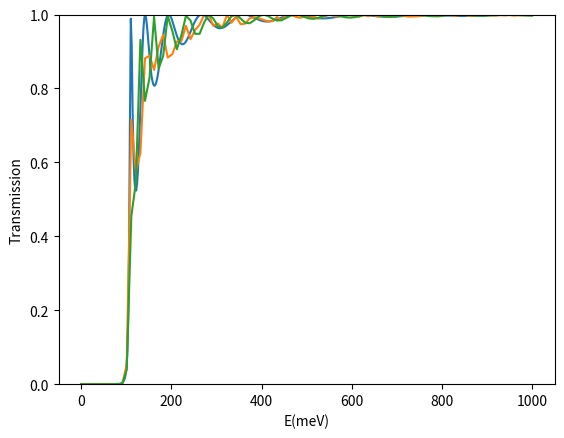

Generate this figure with matplotlib:
# [redacted]
# This code was developped in July-November 2018
# Solution of Schrodinger equation in 1D

# Bound states
#  Discretize 1D equation in a line
#  Set potential in the middle of the line
#  Diagonalize sparse matrix for a few eigenstates

# Scattering states
#  Numerical propagation of wave function from one side of the barrier
#  to the other; algebraic determination of scattering coefficient t_k

# Minor editions in 2021 edition

import numpy as np
import scipy.linalg as spy
import matplotlib.pyplot as plt

figurenum=1

            ##########################################################
            #   TABLE OF CONTENTS                                    #
            #                                                        #
            #   I. MAIN FUNCTIONS                                    #
            #   II. Plot functions                                   #
            #   III.  Potential functions                            #
            #   IV.   Auxilary functions                             #
            #   V.  Solution functions (check in case of despair).   #
            ##########################################################

#################################################################################
#################################################################################
"""
 I.  MAIN  FUNCTIONS

  1) HAM  :  computes hamiltonian matrix for a given potential
  2) TRANS:  computes the transmission coefficient T(E) for a given potential
"""

def ham(xmax,N,potfun,param,mass):
    '''
    Description
    discretize kinetic operator -h^2/2m (d^2/dx^2) in the line (-xmax, xmax) 
    INPUTS
    *xmax is a real number. It goes in AA
    *N  (integer) is the number of points in the grid.
    Therefore, there are N-1 segments
    * potfun is a function f(x,param), to be provided externally
    * param is a set of parameters, 
    
    -hbar^2/2m Phi``= (hbar^2/2m delta^2)  ( + 2 Phi(n) - Phi(n+1)-Phi(n+1))
    *ADDS potential in diagonal

    OUTPUT: A dimension N numpy array (matrix) with the discretized Hamiltonian
    in meV
    '''
    from scipy.sparse import dia_matrix
    
    dx=2.*xmax/float(N-1) #size of step
    
    hbarsquareovertwom=calchbarsquareovertwom() # approximately in meV AA^2
    
    epsilon=hbarsquareovertwom/(dx*dx)  # energy in meV
    epsilon=epsilon/mass # if mass=1,  we have electrons
    
    mat=np.array([[0.0j for i in range(N)] for j in range(N)])
    #dia_matrix((N,N),dtype=np.float).toarray()  # this creates an empty matrix
     
    #  We now fill the diagonal
    x=-xmax
    for i in np.arange(N):
        mat[i,i]=+2.*epsilon+potfun(x,param)  #
        x=x+dx

    #  We now fill the positive co-diagonal the (i,i+1) terms
    for i in np.arange(N-1):
        mat[i,i+1]=-epsilon

    #  We now fill the diagonal the (i,i+1) terms
    for i in np.arange(N-1):
        mat[i+1,i]=mat[i,i+1]
    
    return mat # in meV

def trans(xmax,N,potfun,param,mass,ener):
    ''' COMPUTES TRANSMISSION COEFFICIENT for quantum particle with
    energy E and m=mass,  in 1D, with potential given by potfun(x,param).


    INPUTS:
    xmax:  simulation cell (-xmax,xmax)
    N: number of grid points for simulation cell
    
    Method:  
    1) For E and m, k is computed
    2) Wave function is assumed to be Psi= e^{i kx} for x=xmax+dx, and xmax+dx+dx
    3) Wave function is propagated backwards, with the discretized Schrodinger
    4) Wave function is assumed to be t^{-1} e^{ikx} + (r/t) e^{-ikx} at xmin-dx
    5) t and (r/t), complex numbers,  are determined solving a linear equation
    6) T=|t(E)|^2 is returned
    '''
    
    hbarsquareovertwom=calchbarsquareovertwom() # approximately in meV AA^2
    
    dx=2*xmax/float(N-1) #size of step

    #  NOTICE that xmin=0 !!!! 

    k=np.sqrt(mass*ener/hbarsquareovertwom) # k is in AA-1

      
    epsilon=hbarsquareovertwom/(dx*dx*mass)
    
    wave=np.array([0.0j for i in range(N)])
    potlist=np.array([0. for i in range(N)])
    xlist=np.array([0. for i in range(N)])
    
    x=xmax
    wave[N-1]=phase(k*x)
    wave[N-2]=phase(k*(x-dx))
    wave[N-3]=phase(k*(x-2*dx))
    #    print(wave[N-1])
    #    print 'k*xmazmax=',k*xmax
    #    print 'k=',k
    
    potlist[N-1]=potfun(x,param)
    potlist[N-2]=potfun(x-dx,param)
    potlist[N-3]=potfun(x-2*dx,param)

    xlist[N-1]=x
    xlist[N-2]=x-dx
    xlist[N-3]=x-2*dx

    
    x=xmax-3*dx

                   
    for i in np.arange(3,N+1):
        pot=potfun(x,param)
        pref=(pot-ener)/epsilon
        wave[N-i]=(pref+2.)*wave[N-i+1]-wave[N-i+2]
        potlist[N-i]=pot
        xlist[N-i]=x
        x=x-dx
    # Determination of t_k 
    #  (t_k^-1) exp(i k x) + rk/tk exp (-ikx) =wave(x)
    #  (t_k^-1) exp(i k x) - rk/tk exp (-ikx) =(d wave(x)/dx)/ik  =wave'/ik
    #  2* (t_k^-1) exp(i k x)= wave(x)+ (1/ik)    wave'
    # tk= 2 exp(i k x)/(wave(x)+ (1/ik)    wave'))
    #   tk = 2 i k e^(ikx)/(wave'+ i k wave)

    #   We determine the derivative 
    #    print wave[[2]]
    wavederiv0=(wave[2]-wave[1])/dx
    x=xlist[1]
    tk=2.*1j*k*phase(k*x)/(1j*k*wave[1]+wavederiv0)
                           
    T=np.absolute(tk)
    
    return T*T

#################################################################################
#################################################################################
"""
 II.  PLOT FUNCTIONS

  1)  plotstates  (to plot bound states, wave functions and their potential
  2)  plotT:  plots T(E)
  3)  Plotpot: to plot the potential only.
"""  

def plotstates(mat,kval,xmax,N,potfun,param):
    '''
    INPUTS:
    * mat is a  hamiltonian matrix, obtained with HAM.
    * kval is the number of states that are going to be plotted
    * xmax and N define the grid (same as in HAM to define mat)
    * potfun: pofun(x,param) is a used-defined function that defines the potential

    OUTPUT
    a figure showing V(x), the energy levels and the wave functions.
    '''

    global figurenum

    dx=2.*xmax/float(N-1)
    #    xlist=np.arange(-xmax,xmax+dx,dx)
    potlist=[]
    xlist=[]
    x=-xmax
    for k in range(N):
        xlist.append(x)
        potlist.append(potfun(x,param))
        x=x+dx

    ymin=np.min(potlist)
    #   ymin=-200

    plt.plot(xlist,potlist)
    ener,wave=spy.eigh(mat)
    
    enerlist=[]
    wavelist=[]
    colorlist=['mediumblue','red','green','brown','orange','blueviolet']
    colorlist0=['b','g','r','c','m','y','k']
    colorlist=colorlist+colorlist0+colorlist
    
    for i in range(kval):
        wavelist.append(wave[:,i])
        y=ener[i]+500*wavelist[i]
        plt.plot(xlist,y,color=colorlist[i])
        plt.fill_between(xlist,ener[i],y,facecolor=colorlist[i])

        subener=[]
        for x in xlist:
            subener.append(ener[i])
            
        enerlist.append(subener)  # flat line with height ener
        plt.plot(xlist,enerlist[i],color='black')
        
       
    
    plt.xlabel('x')
    plt.ylabel('Energy (meV)')
    plt.ylim([ymin,ener[kval]+0.5])
    plt.draw()
    plt.show()

    return enerlist

def plotT(xmax,N,mass,emin,emax,dE,potfun,param):
    '''
    This function plots T(E), for emin<E<emax, for
    a potential defined by potfun(x,param).
    mass= mass in units of electrom mass.
    
    '''
    Elist=np.arange(emin,emax,dE)
    Tlist=np.array([0.0j for i in range(len(Elist))])
    TSQ=np.array([0.0j for i in range(len(Elist))])

    for i in range(len(Elist)):
        ee=Elist[i]
        TT=trans(xmax,N,potfun,param,mass,ee)
        Tlist[i]=TT
    #     transquare(ener,d,m,V0)                                            
    
    plt.plot(Elist,Tlist)
    #    plt.plot(Elist,TSQ)
    
    #    plt.plot(xlist,wave.imag,'o')
    #    plt.plot(xlist,potlist)
    #    print "xmin=",x
    #    print xlist
       
    plt.ylim([0,1])
    plt.xlabel('E(meV)')
    plt.ylabel('Transmission')
    plt.draw()
    plt.show()                 
    
    return

def plotpot(xmax,N,potfun,param):
    ''' 
    This function plots a potential in given by potfun(x,param), where
    param can be one or many parameters  in the grid defined by xmax and N

    Example
    plotpot(40,100,doublebarrier,(-20,-10,10,20,100,100))
    plots the double barrier potential.
    '''
           
    potlist=np.array([0. for i in range(N)])
    xlist=np.array([0. for i in range(N)])
    
    
    
    dx=2*xmax/float(N-1)
    x=-xmax

                   
    for i in np.arange(N):
        pot=potfun(x,param)
        potlist[i]=pot
        xlist[i]=x
        x=x+dx

    plt.plot(xlist,potlist)
    #    plt.plot(xlist,wave.imag,'o')
    #    plt.plot(xlist,potlist)
    #    print "xmin=",x
    #    print xlist

        
       
    
    plt.xlabel('x(AA)')
    plt.ylabel('Potential (meV)')
    plt.draw()
    plt.show()                 
    
    return

#################################################################################
#################################################################################
"""
 III.  Potenials
  1.  harmonic: Harmonic potential
  2.  Well:  square well/barrier
  3.  Double barrier
  4.  Multiple barrier
"""

def harmonic(x,k):
    '''
    INPUtS:  k in meV**AA^-2,  x in AA
    OUTPUT: harmonic potential in meV'''

    return (1/2)*k*x*x

def well(x,param):
    '''
    param=(x0,L,V0):

    this function returns V0 if x0<x<x0+L
    '''
    x0=param[0]
    L=param[1]
    V0=param[2]
    if(x>x0 and x<(x0+L)):
        pot=V0
    else:
        pot=0

    return pot

def doublebarrier(x,param):
    #def doublebarrier(x,x0,x1,x2,x3, V1,V2):

    ''' This function returns a piecewise function of x, that takes the following values:
       if x<x0    0
       if x0<x<x1:  V1
       if x1<x<x2:  0
       if x2<x<x3:  V2
       if x>x3  0
    '''
    
    x0=param[0]
    x1=param[1]
    x2=param[2]
    x3=param[3]
    V1=param[4]
    V2=param[5]
    pot=0.
    
    if (x<x0):
        pot=0.
        
    if(x0<x<x1):
        pot=V1
        
    if(x1<x<x2):
        pot=0.
        
    if(x2<x<x3):
        pot=V2
      
    return pot

def multbarrier(x,param):
    ''' This function returns a piecewise function of x, that generats 
    N barrierrs pot=V, of width w1,  separated by (N-1) regions of width w2 and V=0takes the following values:
      
    '''
    
    pot=0.
    N=param[0]
    x0=param[1]
    w1=param[2]
    w2=param[3]
    V=param[4]
    
    if (x<x0):
        pot=0.
   
    for i in range(N):
        xmin=x0+i*(w1+w2)
        xmax=xmin+w1
        if(xmin<x<xmax):
            pot=V
        if(xmax<x<xmax+w2):
            pot=0.
            
    return pot

def ssh(x,param):
    ''' [cos(x/L)+cos(2x/L)]*V0
    '''

    L=param[0]
    V0=param[1]
    pot=V0*(np.cos(x/L)+np.cos(2*x/L))
    return pot

#################################################################################
#################################################################################
"""
 IV AUXILIARY FUNCTIONS

  1.  calchbarsquareovertwom
  2.  phase
  3.  transquare
  4.  getener (provides eigenvalues for an input matrix)
  5.   ladder operator 
"""

def calchbarsquareovertwom():
    ''' This function computes hbar^2/2 m, where m is the electron mass
    and returns its value in meV AA*2
    '''
    
    hbar=1.054e-34 #J.s
    #    hbar=6.5821191e-15 # eV*s
    mass=9.10938356e-31 # Kg
    
    c=0.5*hbar*hbar/mass # this goes in Joule*Joule*s*s/Kg= Joule m^2
    #   Joule= kg*meter^2* s^-2
    c=c*1e20/1.602e-19 # this goes in eV AA^2
    

    
    return c*1e3 # meV AA*2

def phase(alpha):
    return np.cos(alpha)+1j*np.sin(alpha)

def transquare(ener,d,mass,V0):
    ''' 
    Computes T(E) for square barrier using analytical formula
    '''
    
    hbarsquareovertwom=calchbarsquareovertwom()

    # https://en.wikipedia.org/wiki/Rectangular_potential_barrier

    #    x=paramsquarebarrier(d,mass,V0)
    #   x2=x*x
    
    if(np.abs(ener-V0)<0.0001):
        a=4.*V0*d*d*mass/hbarsquareovertwom
        T=1./(1.+0.25*a)
        return T
        

    if(ener<V0):
        k1=np.sqrt(mass*(V0-ener)/hbarsquareovertwom) 
        a=V0*V0*(np.sinh(k1*d))**2.
        b=4.*ener*(V0-ener)
        T=1./(1.+(a/b))
    else:
        k1=np.sqrt(mass*(ener-V0)/hbarsquareovertwom) 
        a=V0*V0*(np.sin(k1*d))**2.
        b=4.*ener*(ener-V0)
        T=1./(1.+(a/b))
    
    return T

def getener(mat,kval):
    ''' returns the first kval eigenvalues of kmat
    '''
    ener=spy.eigvalsh(mat)
    ener0=[]
    for i in range(kval):
        ener0.append(ener[i])
    return ener0

def creation(vec,xmax,N):

    dx=2.*xmax/(N-1)
    
    size=len(vec)
    vec2=[]
    vec2.append(0)

    x=-xmax
    for i in np.arange(1,N):
        deriv=(vec[i]-vec[i-1])/dx
        vec2.append(-deriv+x*vec[i])

        x=x+dx
        
        
        

    return vec2

def destroy(vec,xmax,N):

    dx=2.*xmax/(N-1)
    
    size=len(vec)
    vec2=[]
    vec2.append(0)

    x=-xmax
    for i in np.arange(1,N):
        deriv=(vec[i]-vec[i-1])/dx
        vec2.append(deriv+x*vec[i])

        x=x+dx
        
        
        

    return vec2
    
#################################################################################
#################################################################################
"""
 V SOLUTION FUNCTIONS
  1. comparesquare (calculates T(E) using analytical formula and trans.
  2. compHW (compares HW potential, analytically and numerically
  3. HW. computes energy levels or hard wall, using analytical formulas
  4. waveHW same than 3. but for the wave function.
  5. comphar  :compares energy levels for harmonic oscillator (numeric and analytical)
  6. hbarw:  computes hbar*w for a given k and m
"""

def comparesquare(emin,emax,dE,mass,d,V0,N):
    '''
    This function plots T(E), for emin<E<emax, for
    a potential defined by potfun(x,param).
    mass= mass in units of electrom mass.
    '''

    Elist=np.arange(emin,emax,dE)
    Tlist=np.array([0.0j for i in range(len(Elist))])
    TSQ=np.array([0.0j for i in range(len(Elist))])
    param=[]
    
    param.append(0) # x0
    param.append(d) #barrier widh
    param.append(V0)
    xmax=d+5.

    for i in range(len(Elist)):
        ee=Elist[i]
        TT=trans(xmax,N,well,param,mass,ee)
        Tlist[i]=TT
        TSQ[i]=transquare(ee,d,mass,V0)                                            
    
    plt.plot(Elist,Tlist)
    plt.plot(Elist,TSQ)
    
    #    plt.plot(xlist,wave.imag,'o')
    #    plt.plot(xlist,potlist)
    #    print "xmin=",x
    #    print xlist

    plt.ylim([0,1])
    plt.xlabel('E(meV)')
    plt.ylabel('Transmission')
    plt.draw()
    plt.show()                 
    
    return

def compHW(xmax,N,mass,nlevels):
    '''This function compares the energy levels for the Hard Wall potential
        computed numerically, and analytically.
        '''
    L=2*xmax #this overlooks that in the numerics the wave function
    #           does not vanish in the boundaries
    #    L=L+2*(xmax/(N-1)) # this corrects for that
    mat=ham(xmax,N,harmonic,0,mass)
    enum=getener(mat,nlevels)

    S=0
    
    for n in range(1,nlevels+1):
        Ean=HW(L,mass,n)
        dif=Ean-enum[n-1]
        print( 'analytical, numerical, dif',Ean,enum[n-1],dif)
        S=S+dif*dif

    for n in range(1,nlevels+1):
        Ean=HW(L,mass,n)
        dif=Ean-enum[n-1]
        rel=dif/Ean
        print('n,relative error',n, rel )



    return S

def HW(L,mass,n):
    ''' Computes energy levels for harwall potential
    '''
    hbarsquareovertwom=calchbarsquareovertwom()
    ener=hbarsquareovertwom*(np.pi*n)**2.
    ener=ener/mass
    ener=ener/(L*L)
    
    return ener #mev

def waveHW(x,param):
    n=param[0]
    L=param[1]
    xp=x-L*0.5
    norm=np.sqrt(2./L)
    wave=norm*np.sin(np.pi*xp*n/L)
    return wave

###########################
###########################
def comphar(xmax,N,mass,k,nlevels):
    '''
    This function compares the energy levels for the harmonic potential
    computed numerically, and analytically.
    '''

    L=2*xmax
    mat=ham(xmax,N,harmonic,k,mass)
    enum=getener(mat,nlevels)

    hw=hbarw(k,mass)
    S=0
    
    for n in range(nlevels):
        Ean=hw*(n+0.5)
        dif=Ean-enum[n]
        print('analytical, numerical, dif',Ean,enum[n],dif)
        S=S+dif*dif

    return S

def hbarw(k,m):
    ''' 
    k goes in eV/AA^2 (electron volts times inverse Amnstrog square)
    m goes in electron mass
    
    (hbar omega^2)= hbar?2 k/m
    
    '''
    
    hbarsquareovertwom=3826.27

    hbarsquareovertwom=calchbarsquareovertwom()
    
    hbarw2=2.*hbarsquareovertwom*k/m
    
    return np.sqrt(hbarw2)


####################
#   Resonant tunneling vs barrier distance
#  Version of 2020.   Choose d spacing = grid
#

def  restun(dmin,dmax,ener,W,V0,mass):
    ''' 
    This function plots T(E,d) for a double barrier with width W, height V0,
    for energies in  Eparam,   as a function of  barrier distance
    '''
    
    xmax=dmax+W+20.
    N=2000
    dd=2*xmax/(N-1)
    x0=-xmax+10*dd
    Tlist=[]
    dlist=np.arange(dmin,dmax,dd)
    
    for d in dlist:
        
        x1=x0+W
        x2=x1+d
        x3=x2+W
        V1=V0
        V2=V0
        T=trans(xmax,N,doublebarrier,(x0,x1,x2,x3,V1,V2),mass,ener)
        Tlist.append(T)

    plt.plot(dlist,Tlist)
    plt.draw()
    plt.show()
    

    return

#################  November 17 2018
def compdouble(R,T,alpha):

    T2=T*T
    T2=T2/(T2+4*R*np.sin(alpha)**2.)
    return T2

################ November 6 2019
def deltaener(V0,a,mass):
    ''' this function calculates bound state energy for Dirac bound state 1D
        V0 is in meV
        a is in AA
        mass=1 is electrons mass

        E=-m(a V0)^2/2 hbar^2= (a V0)^2/ (hbar^2/2m)
        
    '''
    num=mass*(V0*a)**2.
    den=4*calchbarsquareovertwom()
    return -num/den

######################  November  8 2019
def xcl(ener,k,xmax,N):
    ''' given an energy, and the spring constant,  the code determines
    the classical return point and the closer $n$ point in the grid
    '''

    x=np.sqrt(2.*ener/k)
    dx=2*xmax/(N-1)
    n=int((x+xmax)/dx)
    return n,x

def forbid(kval,k,mass,xmax,N):
    ''' ths function computes the probability of finding the electron in the
    forbidden zone for the first kval values, for the harmonic oscillator
    '''

    potfun=harmonic
    param=k
    print('computing matrix')
    mat=ham(xmax,N,potfun,param,mass)
    print('diagonalazing matrix')
    E,wave=spy.eigh(mat)
    

    for nn in np.arange(kval):
        nin,x= xcl(E[nn],k,xmax,N)
        vec=wave[:,nn]
        prob=inte(xmax,N,vec,nin)
        print("n,prob,x,nin",nn,2*prob,x,nin)

    for nn in np.arange(1,kval):
        print(nn,E[nn]-E[nn-1])
        
    return

def inte(xmax,N,vec,n1):
    ''' Integrates vec^2 fron n1 to N
    '''

    dx=2*xmax/(N-1)
    area=0.
    for k in np.arange(n1,N):
        wave2=vec[k]*np.conjugate(vec[k])
        area=area+dx*wave2

    return abs(area)
        

####################### EDICIONES POSTERIORES AL UPLOAD del 3-N-2020###################
def plotonestate(mat,kval,xmax,N,potfun,param):
    '''
    INPUTS:
    * mat is a  hamiltonian matrix, obtained with HAM.
    * kval is the number of states that are going to be plotted
    * xmax and N define the grid (same as in HAM to define mat)
    * potfun: pofun(x,param) is a used-defined function that defines the potential

    OUTPUT
    a figure showing V(x), and staet kval

    IDENTICAL to plotstates, but only plots 1    
    '''

    global figurenum

    dx=2.*xmax/float(N-1)
    #    xlist=np.arange(-xmax,xmax+dx,dx)
    potlist=[]
    xlist=[]
    x=-xmax
    for k in range(N):
        xlist.append(x)
        potlist.append(potfun(x,param))
        x=x+dx

    ymin=np.min(potlist)

    plt.plot(xlist,potlist)
    ener,wave=spy.eigh(mat)
    
    enerlist=[]
    #    wavelist=[]
    colorlist=['mediumblue','red','green','brown','orange','blueviolet']
    colorlist0=['b','g','r','c','m','y','k']
    colorlist=colorlist+colorlist0+colorlist
    
    i=kval
    wavelist=wave[:,i]
    y=ener[i]+500*wavelist
    plt.plot(xlist,y,color='b')
    plt.fill_between(xlist,ener[i],y,facecolor='b')

    subener=[]
    for x in xlist:
        subener.append(ener[i])
            
    enerlist.append(subener)  # flat line with height ener
    plt.plot(xlist,subener,color='black')
        
       
    
    plt.xlabel('x')
    plt.ylabel('Energy (meV)')
    ymax=max(potlist)
    plt.ylim([ymin,ymax])
    plt.draw()
    plt.show()

    return

def doubledelta(x0,V0,mass,xmax,N):

    a=2*xmax/(N-1)
    L=a*1.1

    dlist=np.arange(0,10,0.5)
    potfun=doublebarrier

    #    x1=x0+L
    diflist=[]
    e0list=[]
    e1list=[]
    for d in dlist:
        x0=-d
        x1=-d+L
        x2=+d
        x3=x2+L
        param=(x0,x1,x2,x3,V0,V0)
        mat=ham(xmax,N,potfun,param,mass)
        e0,e1=getener(mat,2)
        diflist.append(e1-e0)
        e0list.append(e0)
        e1list.append(e1)

    #    print(diflist)
    #    plt.scatter(dlist/a,diflist)
    plt.scatter(dlist/a,e0list)
    plt.scatter(dlist/a,e1list)

    plt.show()
    print(e0list[0]/e0list[-1])

    return


hbar=1.05457182e-34
xmax=30    # Tamaño de simulación, en armstrong
N   =1000  # Resolución sensata
x0  =0     # Dónde centramos el problema
L   =1     # Ancho, an armstrong
V0  =0     # Valor muy alto para simular que sea infinito
mass=1     # Masa del electrón
k   =float(2)  # Constante potencial harmónico

"""TAREA 1"""

#Potencial POZO INFINITO
# par =(x0,L,V0)
# H = ham(xmax,N,well,par,mass)

# ener=plotstates(H,5,xmax,N,well,par)
# energia=[]
# for i in range(len(ener)):
#     energia.append(ener[i][0])

# x=np.linspace(0,max(energia),5)
# xo=np.linspace(0,max(energia),100)
# P=np.polyfit(x,energia,2)
# plt.plot(xo,np.polyval(P,xo))
# plt.scatter(x,energia)
# plt.show()

#Potencial ARMÓNICO
# par=k
# H = ham(xmax,N,harmonic,par,mass)

# ener=plotstates(H,5,xmax,N,harmonic,par)
# energia=[]
# for i in range(len(ener)):
#     energia.append(ener[i][0])

# x=np.linspace(0,max(energia),5)
# xo=np.linspace(0,max(energia),100)
# G=np.polyfit(x,energia,1)
# plt.plot(xo,np.polyval(G,xo))
# plt.scatter(x,energia)
# plt.show()

"""Tarea 4"""

emin=0
emax=1000
dE=2
V0=100
L=V0
x0=-V0/2
par=(x0,L,V0)
hbar=1.054e-34

def T(varE):
    if np.abs(varE-V0)<10e-2:
        T=1./(1.+0.25*4.*V0*L**(2)*mass/hbar)
    if varE<V0:
        k=np.sqrt(2*mass*(V0-varE)/(hbar**2)) 
        T=1./(1.+(((V0**(2))*((np.sinh(k*L))**(2.)))/(4.*varE*(V0-varE))))
    else:
        k=np.sqrt(2*mass*(varE-V0)/(hbar**2))
        T=1./(1.+(((V0**(2))*((np.sin(k*L))**(2.)))/(4.*varE*(varE-V0))))
    return T

plotT(xmax,N,mass,emin,emax,dE,well,par)
# H = ham(xmax,N,well,par,mass)
# plotstates(H,1,xmax,N,well,par)

Ex,Ey = np.linspace(emin,emax,100),[]
for i in Ex:
    Ey.append(T(i))
plt.xlabel('E(meV)')
plt.ylabel('Transmission')
plt.plot(Ex,Ey)

plt.ylim([0,1])
plt.xlabel('E(meV)')
plt.ylabel('Transmission')
E=[]
for i in Ex:
    E.append(transquare(i,L,mass,V0))
plt.plot(Ex,E)
plt.show()
